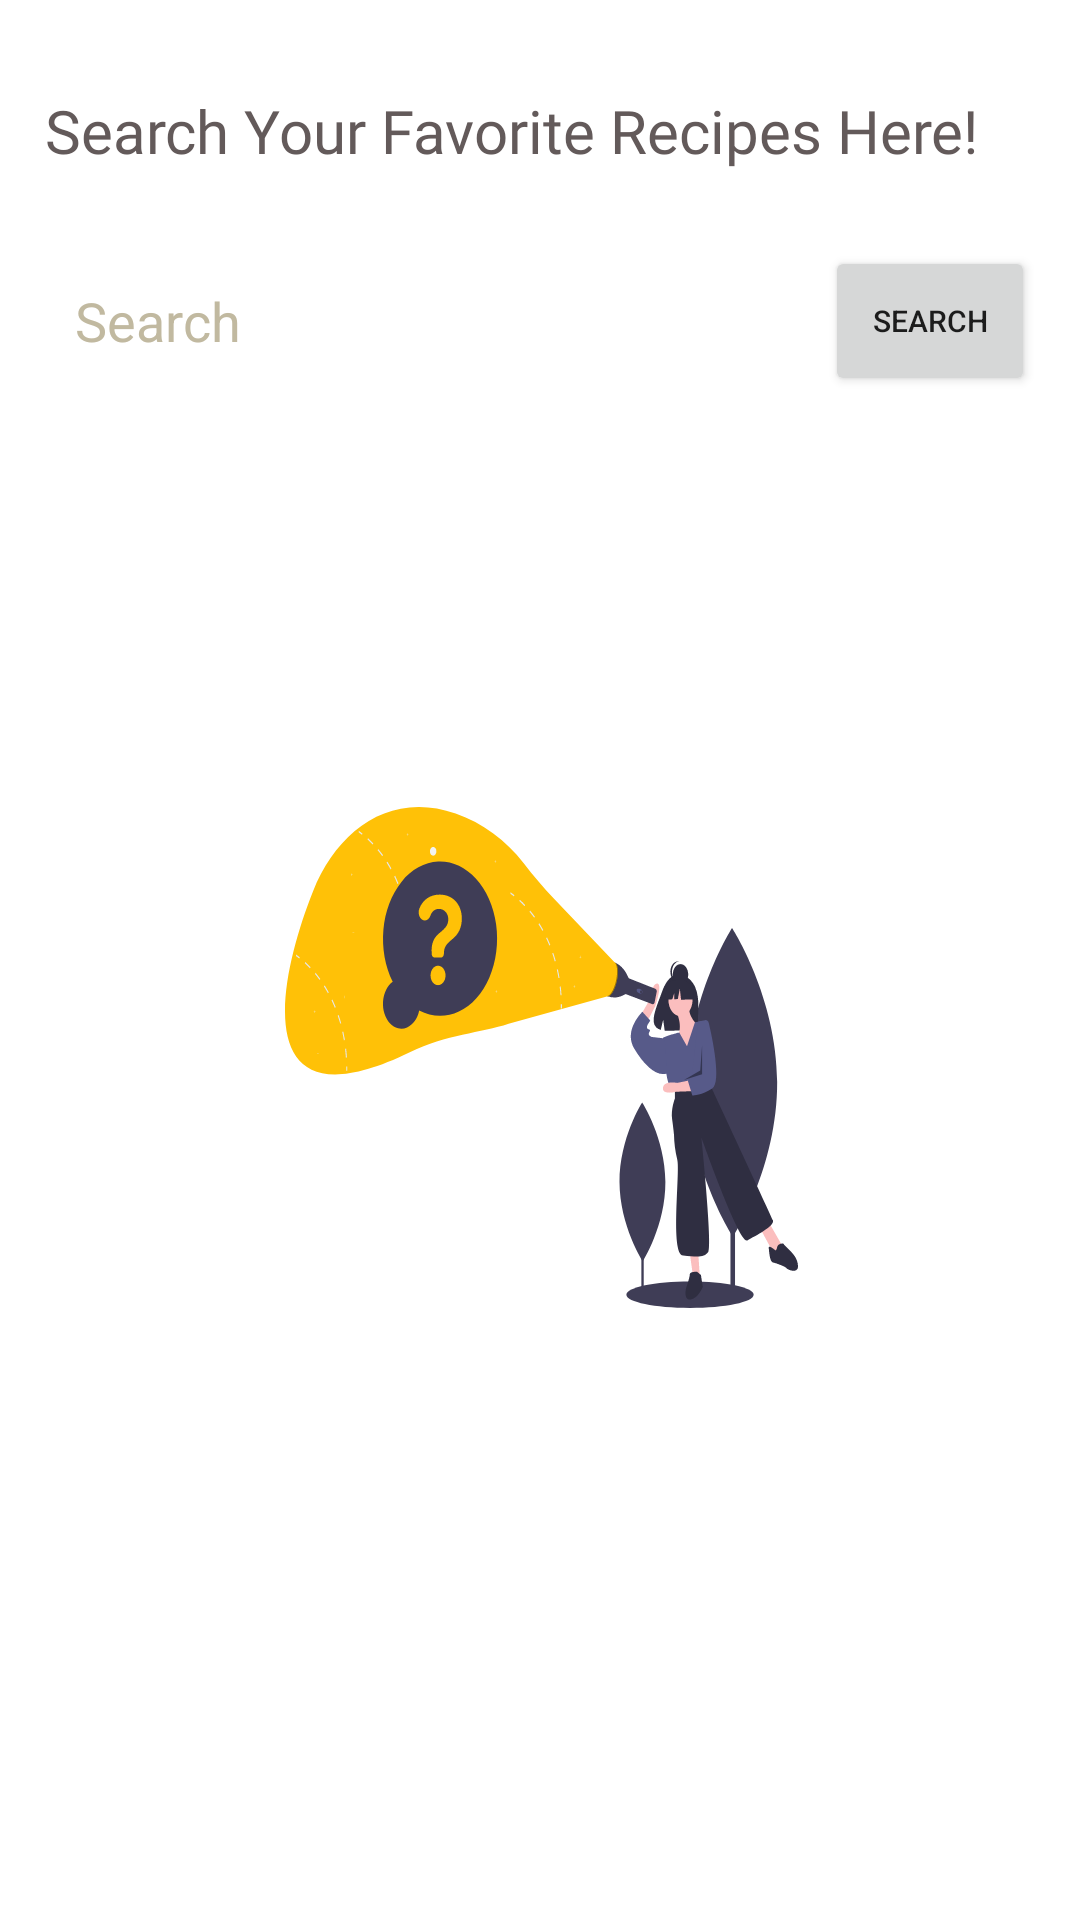

The Android layout XML behind this screen, and the referenced resources:
<!-- AndroidManifest.xml: application theme Theme.LetsCookApp -->
<!-- res/layout/fragment_search.xml -->
<?xml version="1.0" encoding="utf-8"?>
<layout>
    <LinearLayout xmlns:android="http://schemas.android.com/apk/res/android"
        xmlns:tools="http://schemas.android.com/tools"
        android:layout_width="match_parent"
        android:layout_height="match_parent"
        android:background="@drawable/ic_back_search"
        android:orientation="vertical"
        tools:context=".SearchByName.SearchFragment">

        <TextView
            android:layout_width="wrap_content"
            android:layout_height="wrap_content"
            android:text="Search Your Favorite Recipes Here!"
            android:fontFamily="@font/open_sans"
            android:textSize="20dp"
            android:textColor="#635A5A"
            android:layout_marginLeft="15dp"
            android:layout_marginTop="30dp"/>

        <LinearLayout
            android:layout_width="match_parent"
            android:layout_height="100dp"
            android:orientation="horizontal">
            <EditText
                android:id="@+id/et_search"
                android:layout_width="250dp"
                android:layout_height="50dp"
                android:hint="Search"
                android:textColorHint="#C1B9A0"
                android:paddingStart="10dp"
                android:layout_marginLeft="15dp"
                android:textColor="#635A5A"
                android:layout_gravity="center"
                android:background="@drawable/new_edit_text"/>
            <Button
                android:id="@+id/btn_search"
                android:layout_width="wrap_content"
                android:layout_height="50dp"
                android:layout_gravity="center"
                android:layout_marginRight="15dp"
                android:layout_marginLeft="10dp"
                android:text="Search"
                android:textSize="10dp"/>
        </LinearLayout>

        <androidx.recyclerview.widget.RecyclerView
            android:id="@+id/rv_search"
            android:layout_marginTop="10dp"
            android:layout_width="match_parent"
            android:layout_height="match_parent"/>




    </LinearLayout>
</layout>
<!-- resources referenced by this layout -->
<resources>
  <!-- drawable ic_back_search: vector/xml drawable (drawable, 19541 chars, omitted) -->
  <style name="Theme.LetsCookApp" parent="Theme.MaterialComponents.DayNight.DarkActionBar">
          
          <item name="colorPrimary">@color/yellow</item>
          <item name="colorPrimaryVariant">@color/purple_700</item>
          <item name="colorOnPrimary">@color/white</item>
          
          <item name="colorSecondary">@color/teal_200</item>
          <item name="colorSecondaryVariant">@color/teal_700</item>
          <item name="colorOnSecondary">@color/black</item>
          
          <item name="android:statusBarColor" tools:targetApi="l">@color/yellow</item>
          
      </style>
  <!-- not gathered from this repository: default colours our renderer supplied (Android Studio template values) -->
  <color name="purple_700">#FF3700B3</color>
  <color name="teal_200">#FF03DAC5</color>
  <color name="teal_700">#FF018786</color>
  <color name="black">#FF000000</color>
  <color name="white">#FFFFFFFF</color>
</resources>
